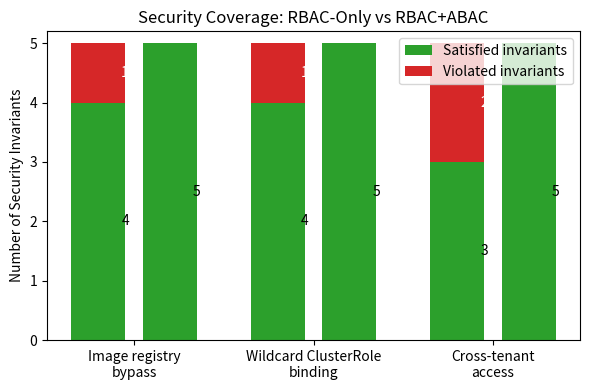

Generate this figure with matplotlib:
import matplotlib.pyplot as plt
import numpy as np

# Synthetic invariant satisfaction data per scenario (RBAC vs RBAC+ABAC)
scenarios = ["Image registry bypass", "Wildcard ClusterRole binding", "Cross-tenant access"]
total_invariants = 5  # assume 5 security invariants checked per scenario
# Invariants satisfied vs violated under RBAC-only
satisfied_RBAC = [4, 4, 3]   # e.g., RBAC satisfies most invariants except a few...
violated_RBAC  = [1, 1, 2]   # ...violating 1–2 invariants per scenario
# Invariants satisfied vs violated under RBAC+ABAC (after fixes)
satisfied_ABAC = [5, 5, 5]   # ABAC+RBAC satisfies all invariants (no violations)
violated_ABAC  = [0, 0, 0]

labels = ["Image registry\nbypass", "Wildcard ClusterRole\nbinding", "Cross-tenant\naccess"]
x = np.arange(len(scenarios))
width = 0.3
offset = width/2 + 0.05  # offset bars for a slight gap between RBAC vs ABAC bars

fig, ax = plt.subplots(figsize=(6,4))
for i in range(len(scenarios)):
    # Positions for RBAC (left) and ABAC (right) bars in each group
    rbac_x = x[i] - offset
    abac_x = x[i] + offset
    # Plot RBAC-only bar (stacked segments)
    ax.bar(rbac_x, satisfied_RBAC[i], width, color='tab:green', label='Satisfied invariants' if i==0 else "")
    ax.bar(rbac_x, violated_RBAC[i], width, bottom=satisfied_RBAC[i], color='tab:red', label='Violated invariants' if i==0 else "")
    # Plot RBAC+ABAC bar (all satisfied, no violated segment needed)
    ax.bar(abac_x, satisfied_ABAC[i], width, color='tab:green')
    # Annotate counts inside each segment
    if satisfied_RBAC[i] > 0:
        ax.text(rbac_x + width/2, satisfied_RBAC[i]/2, str(satisfied_RBAC[i]), ha='center', va='center')
    if violated_RBAC[i] > 0:
        ax.text(rbac_x + width/2, satisfied_RBAC[i] + violated_RBAC[i]/2, str(violated_RBAC[i]), 
                ha='center', va='center', color='white')
    ax.text(abac_x + width/2, satisfied_ABAC[i]/2, str(satisfied_ABAC[i]), ha='center', va='center')
# Axis labels and title
ax.set_xticks(x)
ax.set_xticklabels(labels)
ax.set_ylabel('Number of Security Invariants')
ax.set_title('Security Coverage: RBAC-Only vs RBAC+ABAC')
ax.legend()

# Adjust y-limit and layout, then save as vector graphics
ax.set_ylim(0, total_invariants + 0.2)
fig.tight_layout()
fig.savefig("coverage_chart.pdf")
fig.savefig("coverage_chart.svg")
